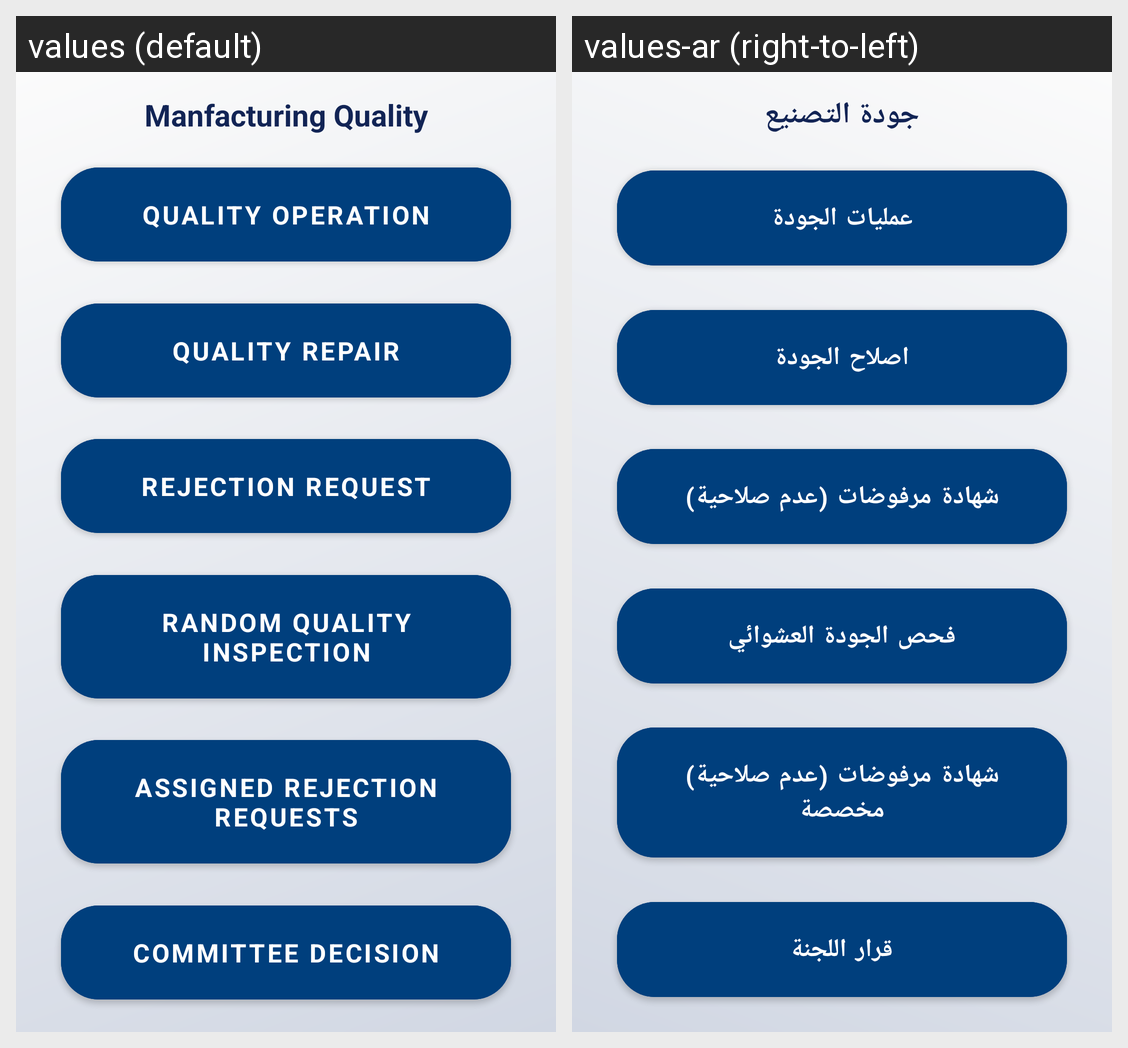

Strings drawn on this Android screen and how each of the app's shown locales translates them:
Android screen res/layout/fragment_manfacturingquality.xml rendered under 2 locales, left to right: values (default), values-ar (right-to-left). Device: Nexus 5 (rendered at 1080×1920; each locale shown at half size, 540×960, under a caption strip naming it); theme MainTheme.
Strings drawn on this screen, with the default value and each locale's value (text and hints the layout hard-codes, and strings that could not be matched under every locale, appear in the picture but are not listed):

manfacturing_quality
  values: Manfacturing Quality
  values-ar: جودة التصنيع

quality_operation
  values: Quality Operation
  values-ar: عمليات الجودة

quality_repair
  values: Quality repair
  values-ar: اصلاح الجودة

assigned_rejection_requests
  values: Assigned Rejection Requests
  values-ar: شهادة مرفوضات (عدم صلاحية) مخصصة

rejection_request
  values: Rejection Request
  values-ar: شهادة مرفوضات (عدم صلاحية)

random_quality_inspection
  values: Random Quality Inspection
  values-ar: فحص الجودة العشوائي

committee_decision
  values: Committee decision
  values-ar: قرار اللجنة
